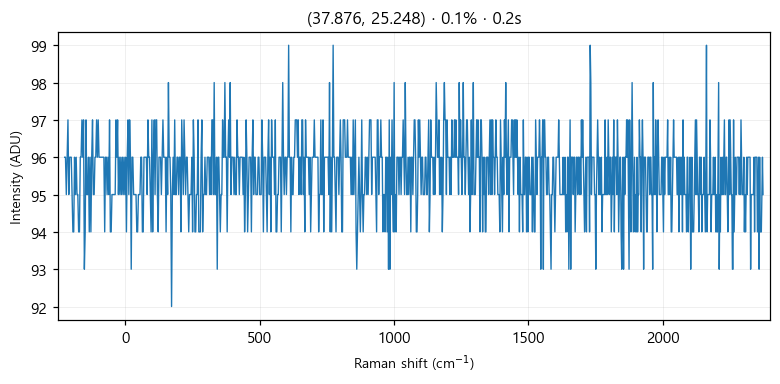

Data behind this chart, as committed beside it:
# laser_power_pct, 0.1
# exposure_time, 0.2
# laser_nm, 532
# mode, single
pixel_index, raman_shift_cm-1, wavelength_nm, intensity
0, -224.9, 525.7, 96.0
1, -221.8, 525.8, 96.0
2, -218.8, 525.9, 95.0
3, -215.7, 526, 96.0
4, -212.6, 526.1, 97.0
5, -209.6, 526.2, 95.0
6, -206.5, 526.2, 96.0
7, -203.5, 526.3, 96.0
8, -200.4, 526.4, 96.0
9, -197.3, 526.5, 95.0
10, -194.3, 526.6, 94.0
11, -191.2, 526.7, 94.0
12, -188.2, 526.7, 96.0
13, -185.1, 526.8, 95.0
14, -182.1, 526.9, 96.0
15, -179, 527, 95.0
16, -176, 527.1, 95.0
17, -172.9, 527.2, 94.0
18, -169.9, 527.3, 94.0
19, -166.8, 527.3, 96.0
20, -163.8, 527.4, 96.0
21, -160.7, 527.5, 97.0
22, -157.7, 527.6, 96.0
23, -154.7, 527.7, 97.0
24, -151.6, 527.8, 93.0
25, -148.6, 527.8, 94.0
26, -145.5, 527.9, 97.0
27, -142.5, 528, 95.0
28, -139.5, 528.1, 95.0
29, -136.4, 528.2, 96.0
30, -133.4, 528.3, 94.0
31, -130.4, 528.4, 96.0
32, -127.3, 528.4, 94.0
33, -124.3, 528.5, 96.0
34, -121.3, 528.6, 97.0
35, -118.2, 528.7, 95.0
36, -115.2, 528.8, 95.0
37, -112.2, 528.9, 96.0
38, -109.2, 528.9, 96.0
39, -106.2, 529, 97.0
40, -103.1, 529.1, 96.0
41, -100.1, 529.2, 97.0
42, -97.09, 529.3, 96.0
43, -94.08, 529.4, 96.0
44, -91.06, 529.5, 96.0
45, -88.05, 529.5, 96.0
46, -85.03, 529.6, 96.0
47, -82.02, 529.7, 96.0
48, -79.01, 529.8, 96.0
49, -76, 529.9, 94.0
50, -72.99, 530, 96.0
51, -69.98, 530, 96.0
52, -66.97, 530.1, 95.0
53, -63.97, 530.2, 96.0
54, -60.96, 530.3, 95.0
55, -57.96, 530.4, 97.0
... 968 more rows
